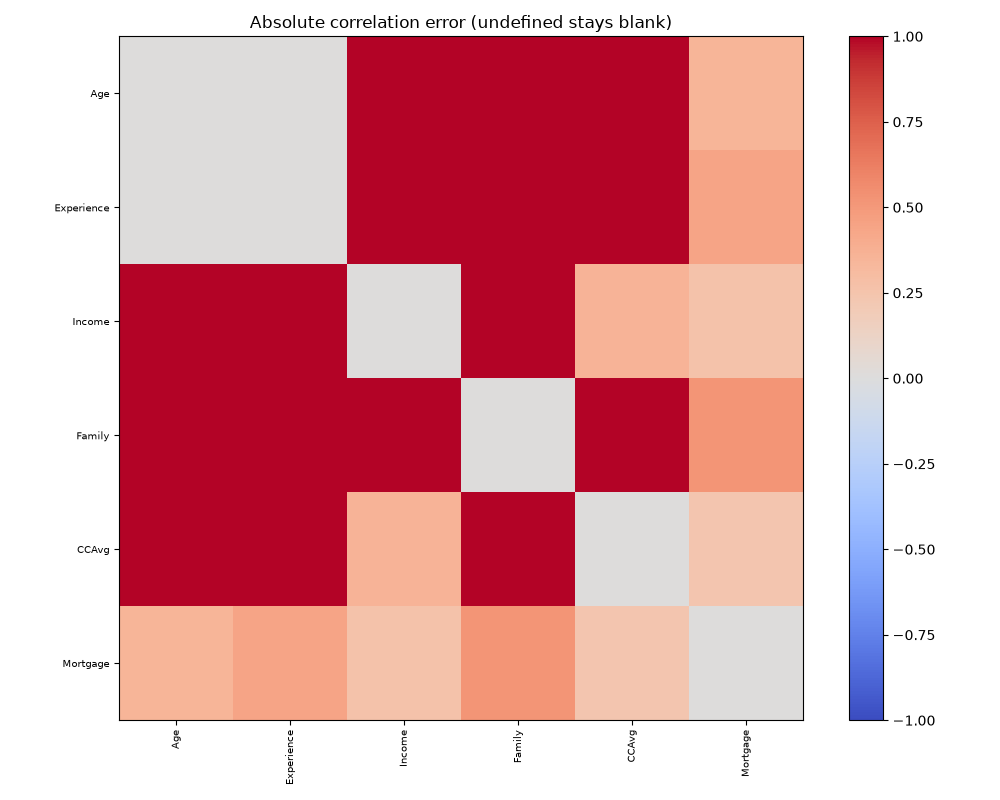

The file beside this chart, header and first rows:
, Age, Experience, Income, Family, CCAvg, Mortgage
Age, 0.0, 0.0002555, 1.048, 1.023, 1.056, 0.3501
Experience, 0.0002555, 0.0, 1.047, 1.041, 1.048, 0.4409
Income, 1.048, 1.047, 0.0, 1.153, 0.3522, 0.2642
Family, 1.023, 1.041, 1.153, 0.0, 1.076, 0.5225
CCAvg, 1.056, 1.048, 0.3522, 1.076, 0.0, 0.2409
Mortgage, 0.3501, 0.4409, 0.2642, 0.5225, 0.2409, 0.0
